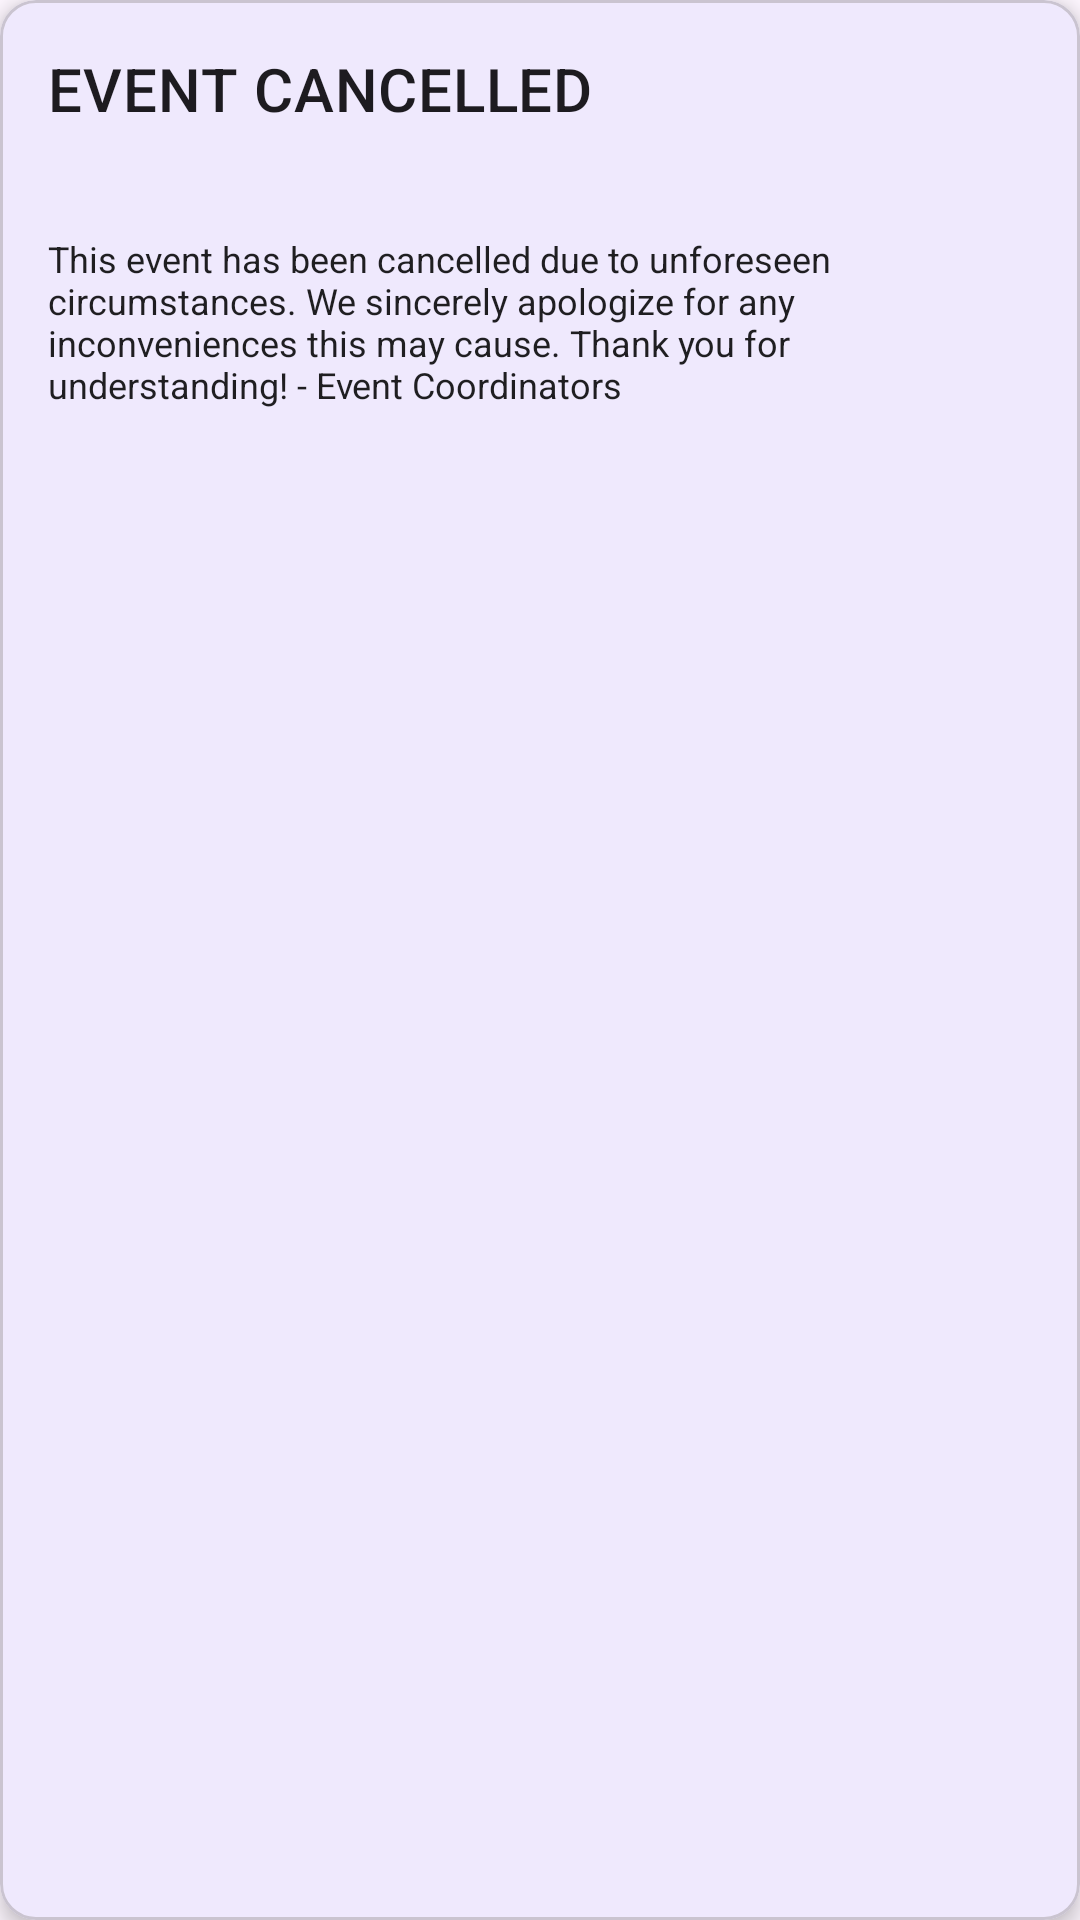

Reconstruct the res/layout file that produces this screen, plus the resources it refers to.
<!-- AndroidManifest.xml: application theme Theme.CmpuzzEvents -->
<!-- res/layout/cancelled_notification.xml -->
<?xml version="1.0" encoding="utf-8"?>
<com.google.android.material.card.MaterialCardView xmlns:android="http://schemas.android.com/apk/res/android"
    xmlns:app="http://schemas.android.com/apk/res-auto"
    android:layout_width="match_parent"
    android:layout_height="wrap_content"
    xmlns:tools="http://schemas.android.com/tools"
    android:layout_marginStart="16dp"
    android:layout_marginEnd="16dp"
    android:layout_marginTop="8dp"
    android:layout_marginBottom="8dp"
    app:cardElevation="4dp">

    <LinearLayout
        android:layout_width="match_parent"
        android:layout_height="wrap_content"
        android:orientation="vertical"
        android:padding="16dp">

        <TextView
            android:id="@+id/cancelled_notification_title"
            android:layout_width="match_parent"
            android:layout_height="wrap_content"
            android:text="@string/cancelled"
            android:textAppearance="?attr/textAppearanceHeadline6" />

        <TextView
            android:id="@+id/cancelled_notification_event_name"
            android:layout_width="match_parent"
            android:layout_height="wrap_content"
            tools:text="Event Name"
            android:textAppearance="@style/TextAppearance.Compat.Notification.Title"
            android:layout_marginBottom="16dp"/>

        <TextView
            android:layout_width="match_parent"
            android:layout_height="wrap_content"
            android:text="@string/cancelled_notification"
            android:textAppearance="@style/TextAppearance.Compat.Notification.Info" />

    </LinearLayout>

</com.google.android.material.card.MaterialCardView>
<!-- resources referenced by this layout -->
<resources>
  <string name="cancelled">EVENT CANCELLED</string>
  <string name="cancelled_notification">This event has been cancelled due to unforeseen circumstances. We sincerely apologize for any inconveniences this may cause. Thank you for understanding! - Event Coordinators</string>
  <style name="Theme.CmpuzzEvents" parent="Theme.Material3.DayNight.NoActionBar">
          <item name="colorPrimary">@color/primary</item>
          <item name="colorPrimaryVariant">@color/primary_dark</item>
          <item name="colorOnPrimary">@color/white</item>
          
          <item name="colorSecondary">@color/accent</item>
          <item name="colorOnSecondary">@color/white</item>
          
          <item name="android:statusBarColor">@color/primary</item>
          <item name="android:windowLightStatusBar" tools:targetApi="m">false</item>
      </style>
  <color name="primary">#6366F1</color>
  <color name="primary_dark">#4F46E5</color>
  <color name="white">#FFFFFFFF</color>
  <color name="accent">#EC4899</color>
</resources>
